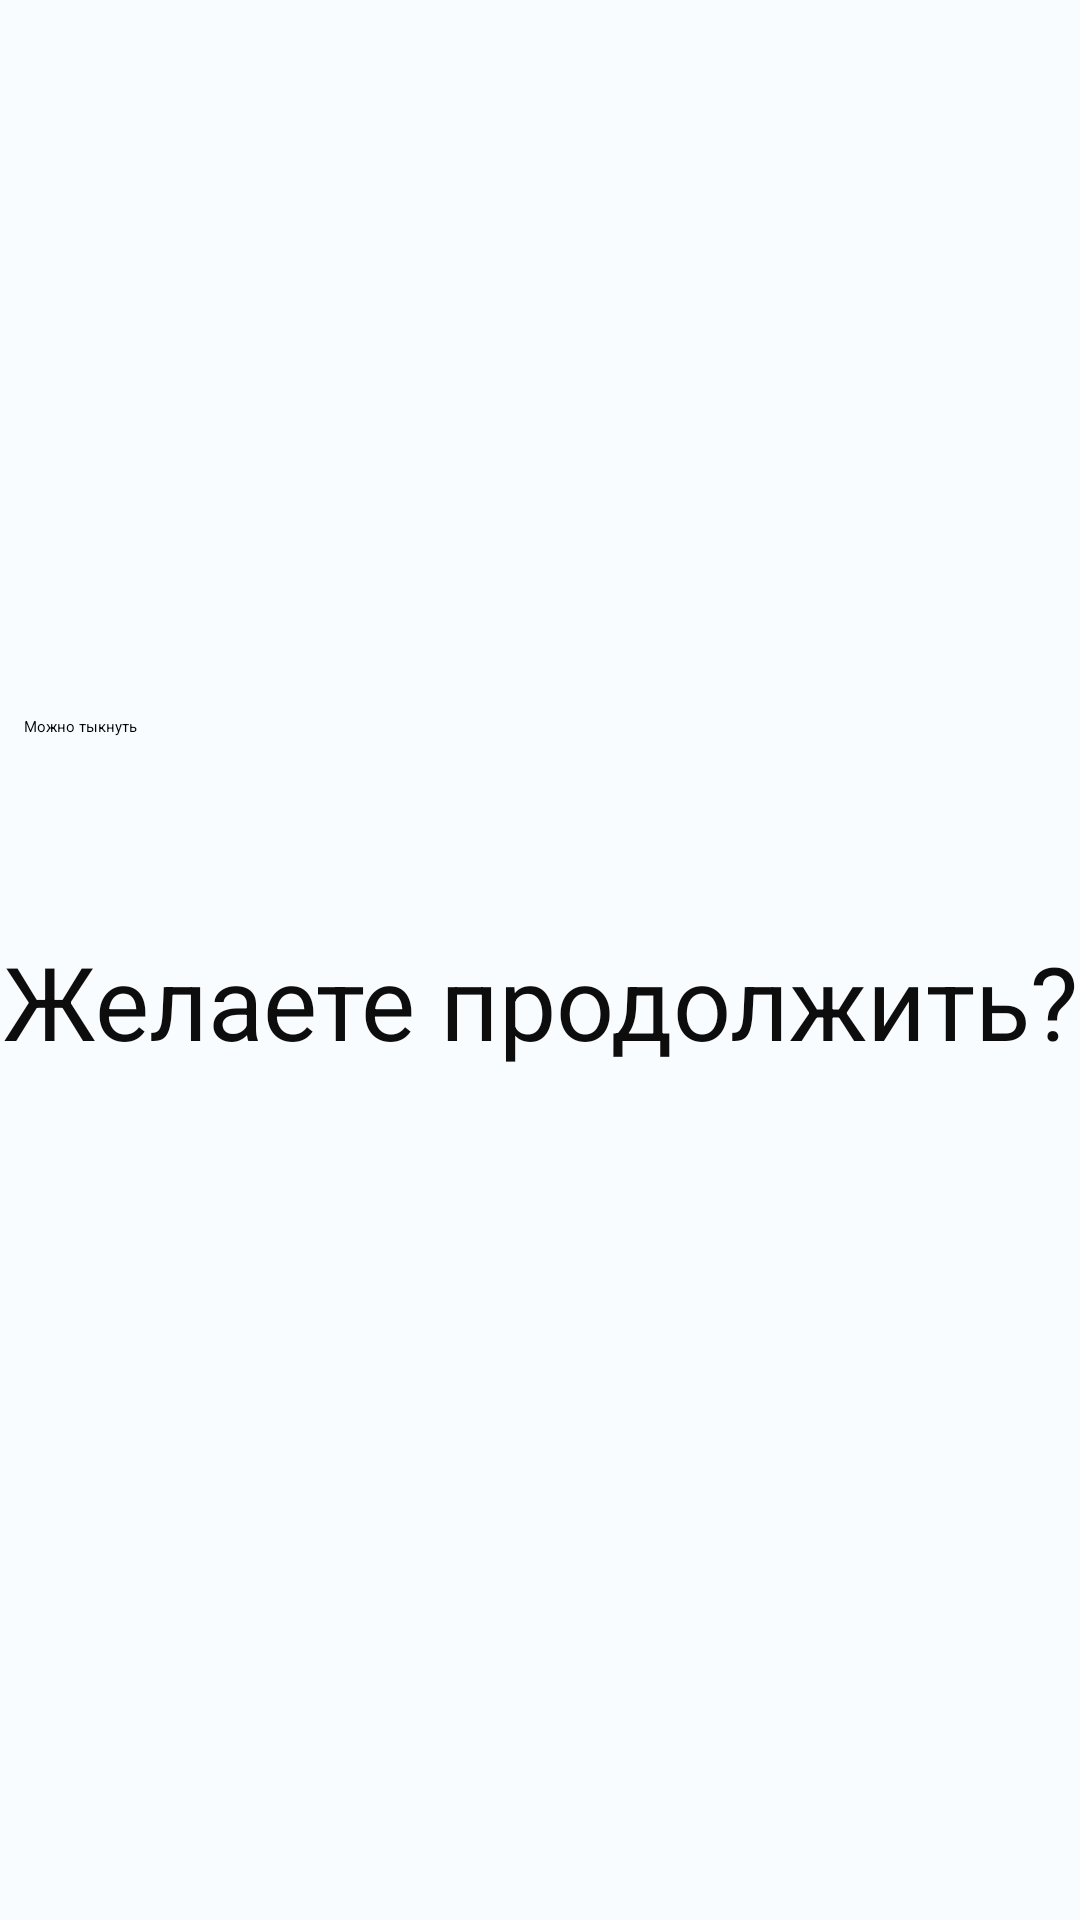

Android layout source for this screen:
<!-- AndroidManifest.xml: application theme Theme.NotesApplication -->
<!-- res/layout/activity_second.xml -->
<?xml version="1.0" encoding="utf-8"?>
<androidx.constraintlayout.widget.ConstraintLayout xmlns:android="http://schemas.android.com/apk/res/android"
    xmlns:app="http://schemas.android.com/apk/res-auto"
    xmlns:tools="http://schemas.android.com/tools"
    android:id="@+id/main"
    android:layout_width="match_parent"
    android:layout_height="match_parent"
    android:background="@color/white"
    android:backgroundTint="@color/material_dynamic_secondary99"
    tools:context=".SecondActivity">

    <TextView
        android:id="@+id/textViewSecond"
        android:layout_width="wrap_content"
        android:layout_height="wrap_content"
        android:text="@string/text_second"
        android:textColor="#0D0D0D"
        android:textSize="34sp"
        app:layout_constraintBottom_toBottomOf="parent"
        app:layout_constraintEnd_toEndOf="parent"
        app:layout_constraintStart_toStartOf="parent"
        app:layout_constraintTop_toTopOf="parent"
        app:layout_constraintVertical_bias="0.523" />

    <Button
        android:id="@+id/buttonSecond"
        android:layout_width="0dp"
        android:layout_height="wrap_content"
        android:layout_marginStart="8dp"
        android:layout_marginEnd="8dp"
        android:onClick="onClickGoThird"
        android:text="@string/button_second"
        app:layout_constraintBottom_toTopOf="@+id/textViewSecond"
        app:layout_constraintEnd_toEndOf="parent"
        app:layout_constraintHorizontal_bias="0.0"
        app:layout_constraintStart_toStartOf="parent"
        app:layout_constraintTop_toTopOf="parent"
        app:layout_constraintVertical_bias="0.785" />
</androidx.constraintlayout.widget.ConstraintLayout>
<!-- resources referenced by this layout -->
<resources>
  <string name="button_second">Можно тыкнуть</string>
  <string name="text_second">Желаете продолжить?</string>
  <!-- not gathered from this repository: default colours our renderer supplied (Android Studio template values) -->
  <color name="white">#FFFFFFFF</color>
</resources>
